Dataset: cnn_board (GitHub, DustinCarrion/TicTacToeAgent). Classes: board, no board 1, no board 2, no board 3.

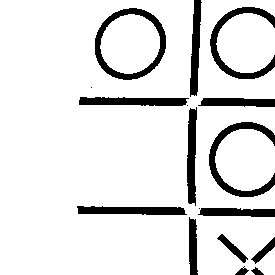
Label: no board 1

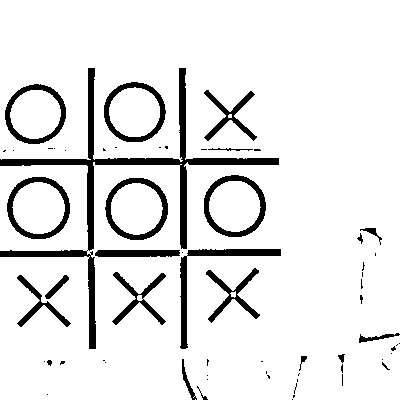
Label: board

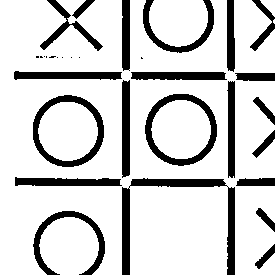
Label: no board 3

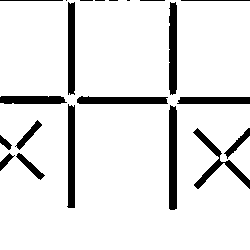
Label: no board 3

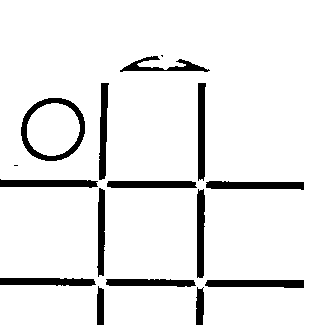
Label: no board 2

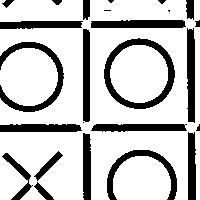
Label: no board 1
